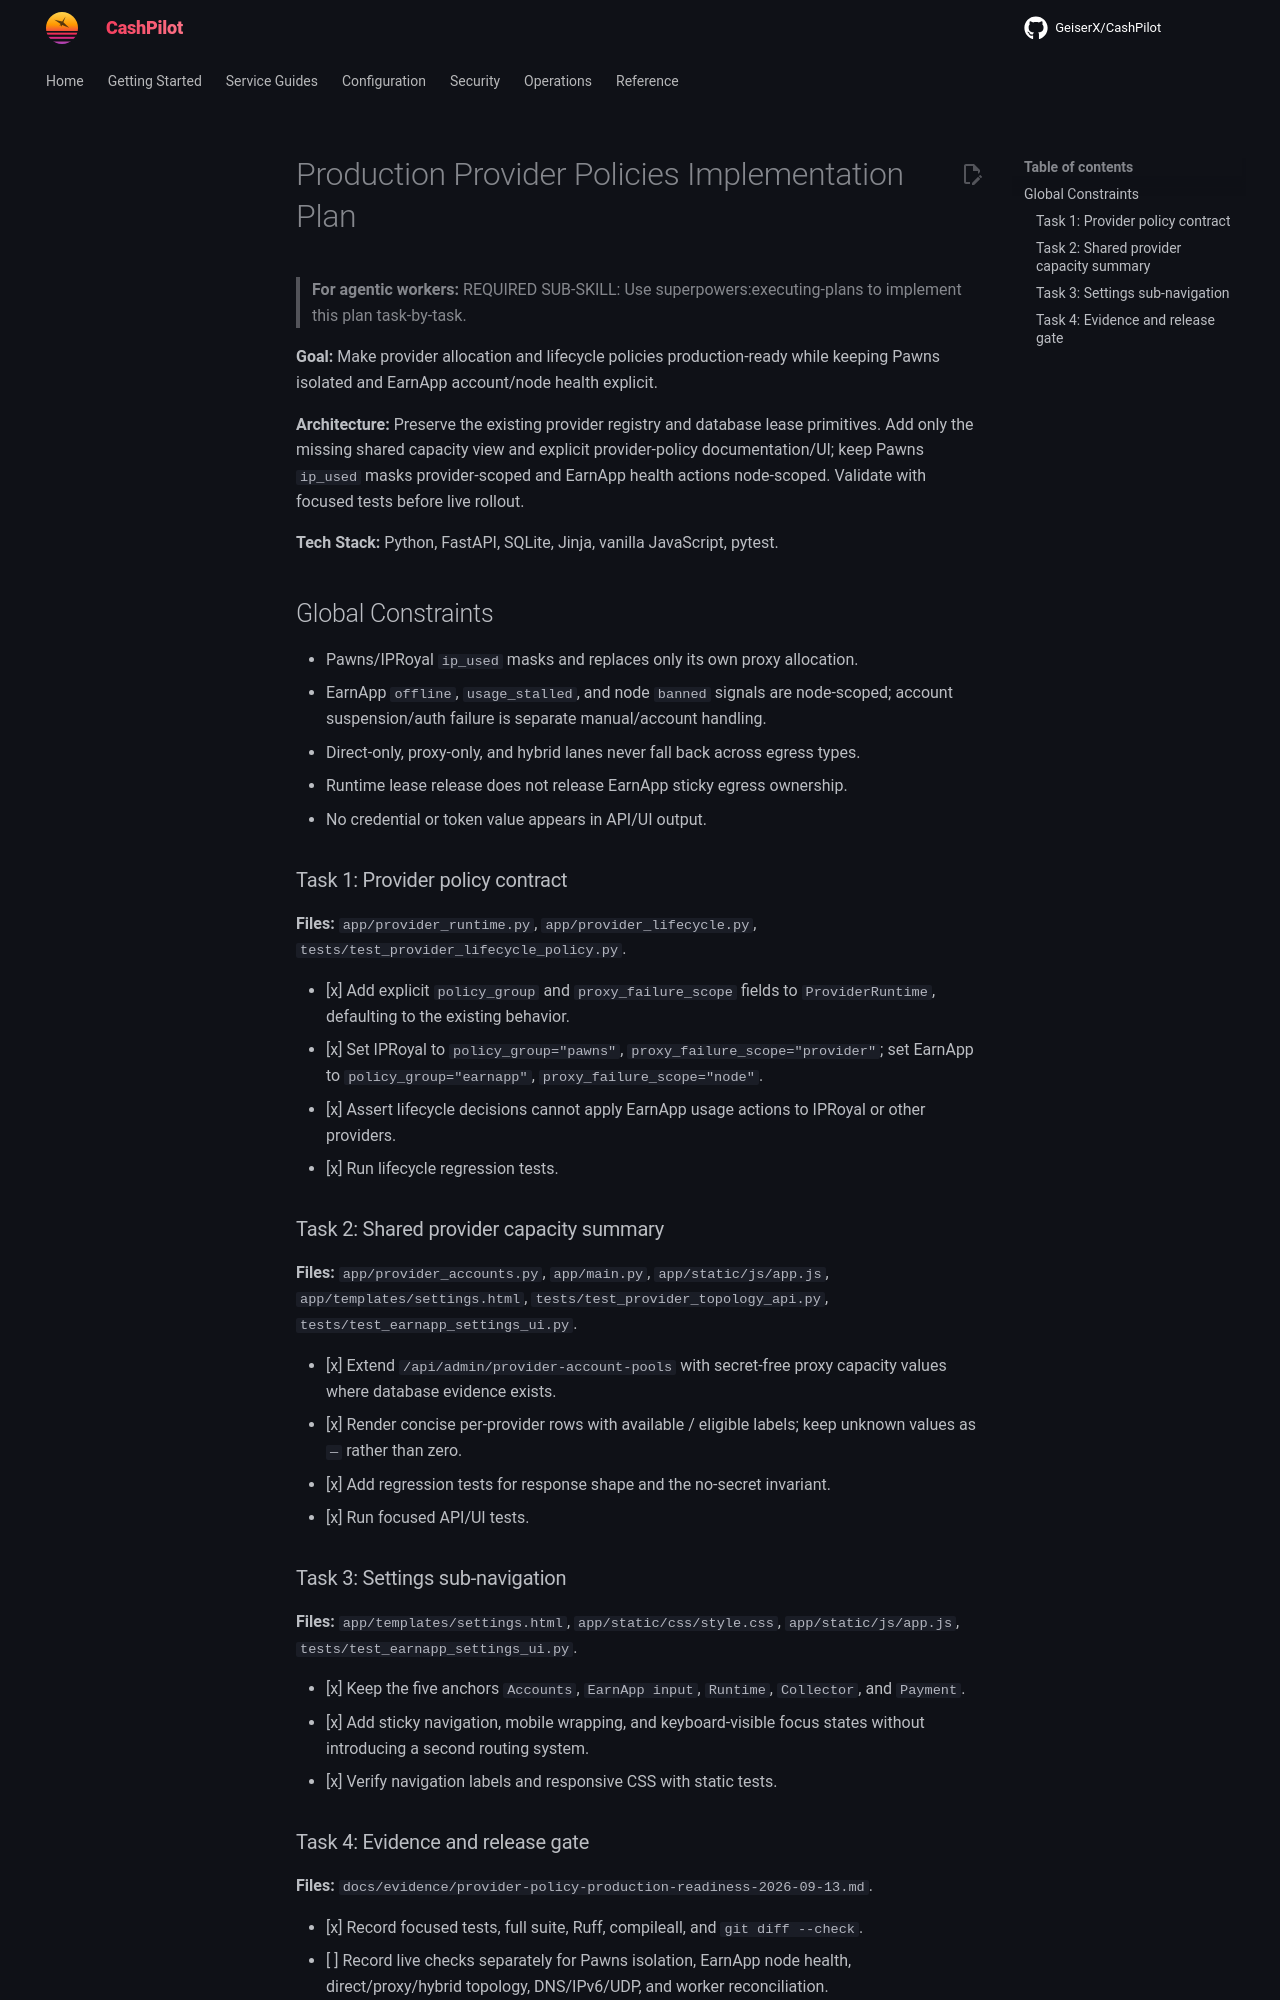

repository: assetforgeai-tech/CashPilot · page: superpowers/plans/2026-09-13-production-provider-policies/index.html · generator: mkdocs

# Production Provider Policies Implementation Plan

> **For agentic workers:** REQUIRED SUB-SKILL: Use superpowers:executing-plans to implement this plan task-by-task.

**Goal:** Make provider allocation and lifecycle policies production-ready while keeping Pawns isolated and EarnApp account/node health explicit.

**Architecture:** Preserve the existing provider registry and database lease primitives. Add only the missing shared capacity view and explicit provider-policy documentation/UI; keep Pawns `ip_used` masks provider-scoped and EarnApp health actions node-scoped. Validate with focused tests before live rollout.

**Tech Stack:** Python, FastAPI, SQLite, Jinja, vanilla JavaScript, pytest.

## Global Constraints

- Pawns/IPRoyal `ip_used` masks and replaces only its own proxy allocation.
- EarnApp `offline`, `usage_stalled`, and node `banned` signals are node-scoped; account suspension/auth failure is separate manual/account handling.
- Direct-only, proxy-only, and hybrid lanes never fall back across egress types.
- Runtime lease release does not release EarnApp sticky egress ownership.
- No credential or token value appears in API/UI output.

### Task 1: Provider policy contract

**Files:** `app/provider_runtime.py`, `app/provider_lifecycle.py`, `tests/test_provider_lifecycle_policy.py`.

- [x] Add explicit `policy_group` and `proxy_failure_scope` fields to `ProviderRuntime`, defaulting to the existing behavior.
- [x] Set IPRoyal to `policy_group="pawns"`, `proxy_failure_scope="provider"`; set EarnApp to `policy_group="earnapp"`, `proxy_failure_scope="node"`.
- [x] Assert lifecycle decisions cannot apply EarnApp usage actions to IPRoyal or other providers.
- [x] Run lifecycle regression tests.

### Task 2: Shared provider capacity summary

**Files:** `app/provider_accounts.py`, `app/main.py`, `app/static/js/app.js`, `app/templates/settings.html`, `tests/test_provider_topology_api.py`, `tests/test_earnapp_settings_ui.py`.

- [x] Extend `/api/admin/provider-account-pools` with secret-free proxy capacity values where database evidence exists.
- [x] Render concise per-provider rows with available / eligible labels; keep unknown values as `—` rather than zero.
- [x] Add regression tests for response shape and the no-secret invariant.
- [x] Run focused API/UI tests.

### Task 3: Settings sub-navigation

**Files:** `app/templates/settings.html`, `app/static/css/style.css`, `app/static/js/app.js`, `tests/test_earnapp_settings_ui.py`.

- [x] Keep the five anchors `Accounts`, `EarnApp input`, `Runtime`, `Collector`, and `Payment`.
- [x] Add sticky navigation, mobile wrapping, and keyboard-visible focus states without introducing a second routing system.
- [x] Verify navigation labels and responsive CSS with static tests.
